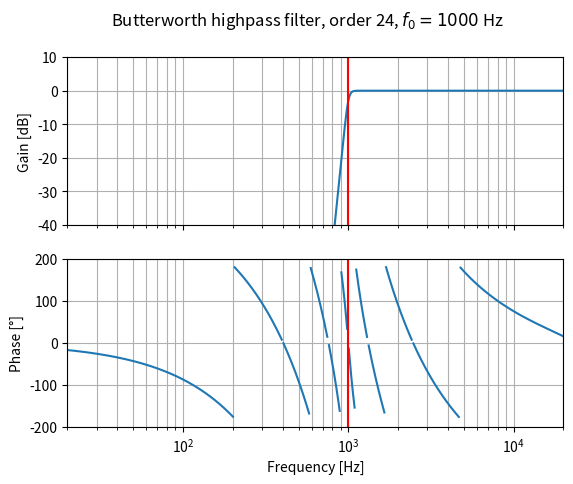

This chart was generated by the following Python code:
import matplotlib.pyplot as plt
from scipy import signal
import numpy as np

def remove_phase_discontinuities(phase: list) -> list:
    """
    In a wrapped phase array, replaces the two points before and after
    each wrap with NaN. This is useful to prevent matplotlib from plotting
    vertical lines at the wrap locations

    Args:
        phase (list): phase points list

    Returns:
        list: input list with NaN before and after each wrap
    """

    # Get sign of each point
    # Negative  gives -1
    # Positive  gives 1
    # Zero      gives 0
    signs = np.sign(phase)

    # Split the list in adjacent pairs
    pairs = []
    for i in range(len(signs) - 1):
        pairs.append( (signs[i], signs[i + 1]) )

    # A pair of (-1, 1) indicates a wrap: find out the indexes of such pairs
    pairs_indexes = [index for index, element in enumerate(pairs) if element == (-1, 1) or element == (1, -1)]

    # Replace all points before the wraps with NaN
    phase_nan = phase.copy()
    phase_nan[pairs_indexes] = np.nan

    return phase_nan

N = 24
f0 = 1000
fs = 48000

sos = signal.butter(N, f0, 'high', analog=False, fs=fs, output='sos')
frequencies, magnitude = signal.sosfreqz(sos, worN=np.logspace(0, 5, 1000), fs=fs)

mag_db = 20 * np.log10(abs(magnitude))
phase_deg = np.angle(magnitude, deg=True)
phase_deg_nan = remove_phase_discontinuities(phase_deg)

plot_freq_range     = [20, 20e3]
plot_mag_range      = [-40, 10]
plot_phase_range    = [-200, 200]

fig, axs = plt.subplots(2, 1, sharex=True)
fig.suptitle(f"Butterworth highpass filter, order {N}, $f_0 = {f0}$ Hz")

# Magnitude
axs[0].semilogx(frequencies, mag_db)
axs[0].set_xscale('log')
axs[0].set_xlim(plot_freq_range)
axs[0].set_ylabel('Gain [dB]')
axs[0].set_ylim(plot_mag_range)
axs[0].margins(0, 0.1)
axs[0].grid(which='both', axis='both')
axs[0].axvline(f0, color='red')

# Phase
axs[1].semilogx(frequencies, phase_deg_nan)
axs[1].set_xlabel('Frequency [Hz]')
axs[1].set_xscale('log')
axs[1].set_xlim(plot_freq_range)
axs[1].set_ylabel('Phase [°]')
axs[1].set_ylim(plot_phase_range)
axs[1].margins(0, 0.1)
axs[1].grid(which='both', axis='both')
axs[1].axvline(f0, color='red')

plt.show()